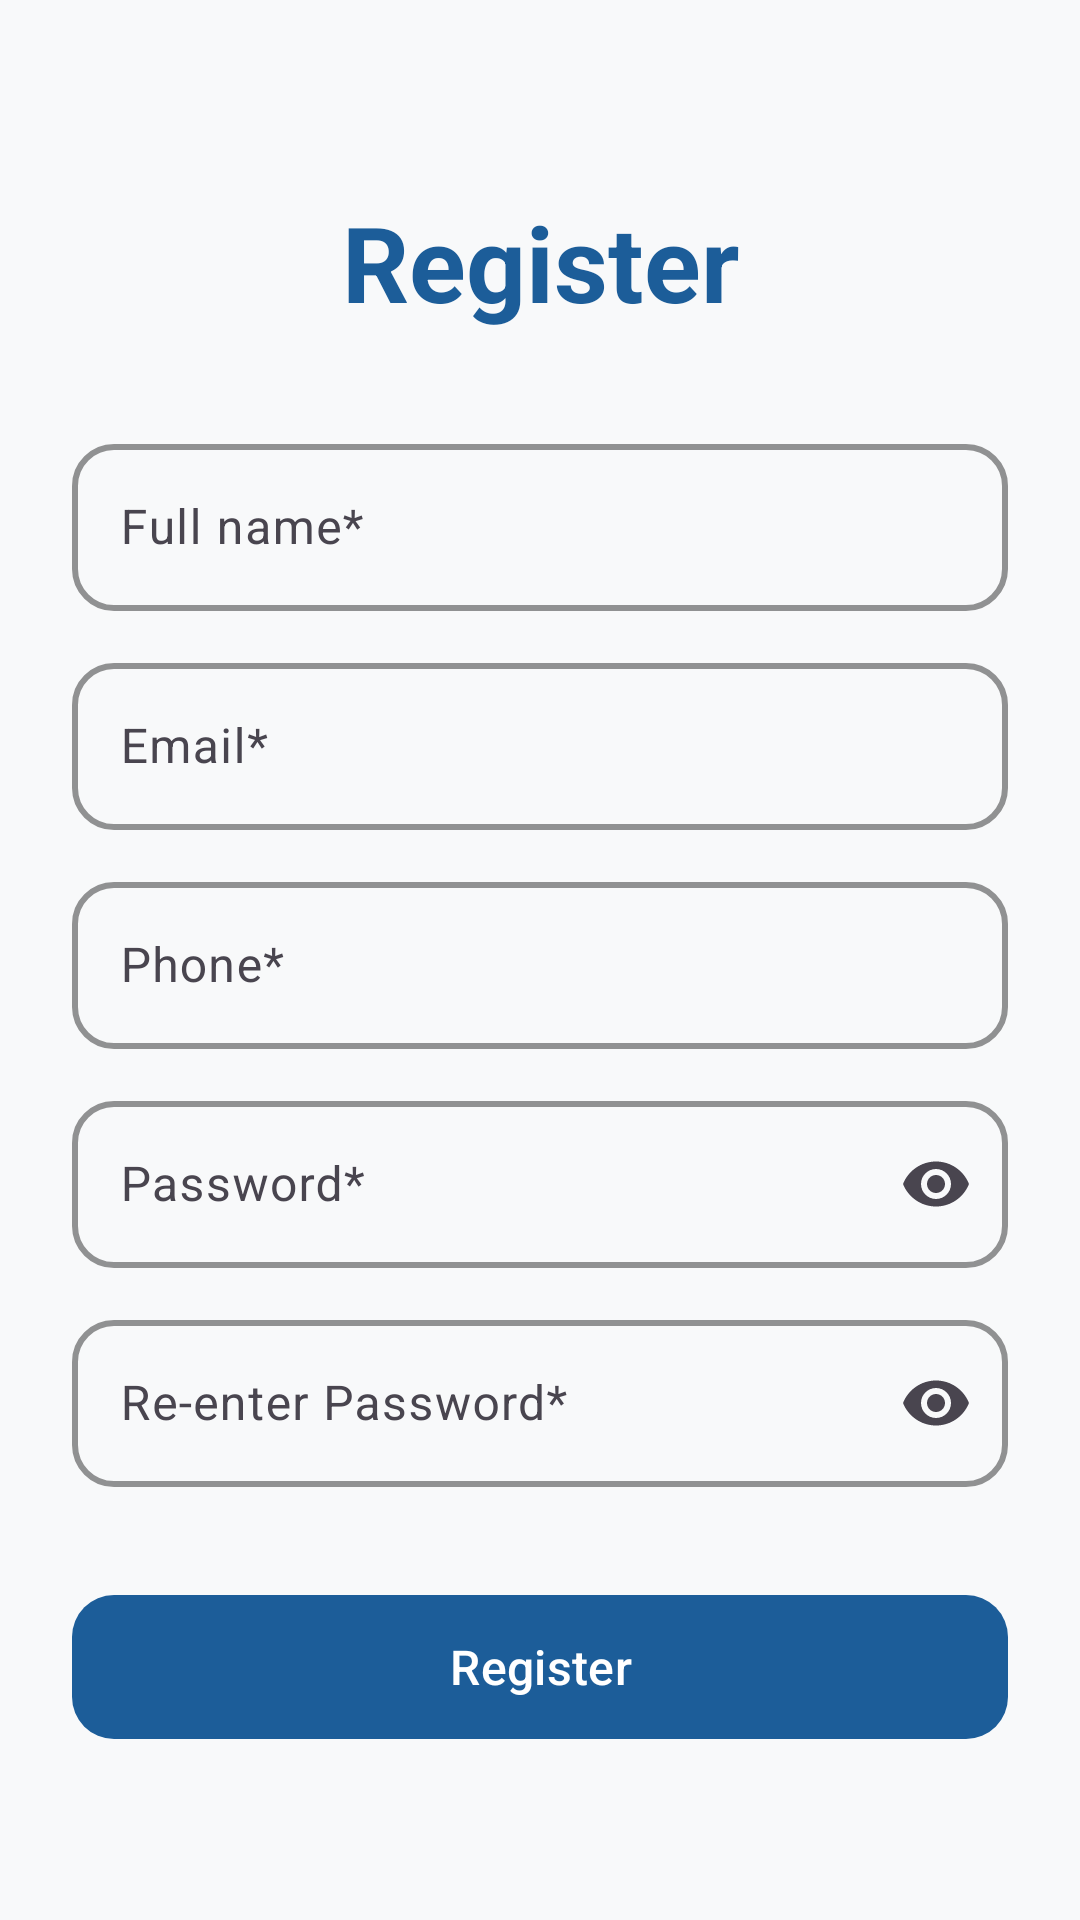

Here is an Android app screen rendered from its layout file. Give the layout XML and the strings, colors and styles it references.
<!-- AndroidManifest.xml: application theme Theme.AdoptMe -->
<!-- res/layout/fragment_register.xml -->
<?xml version="1.0" encoding="utf-8"?>
<androidx.constraintlayout.widget.ConstraintLayout
    xmlns:android="http://schemas.android.com/apk/res/android"
    xmlns:app="http://schemas.android.com/apk/res-auto"
    android:layout_width="match_parent"
    android:layout_height="match_parent"
    android:background="@color/app_bg"
    android:padding="@dimen/page_padding">

    <TextView
        android:id="@+id/tvRegisterTitle"
        android:layout_width="wrap_content"
        android:layout_height="wrap_content"
        android:text="Register"
        android:textColor="@color/primary_blue"
        android:textSize="35sp"
        android:textStyle="bold"
        app:layout_constraintTop_toTopOf="parent"
        app:layout_constraintStart_toStartOf="parent"
        app:layout_constraintEnd_toEndOf="parent"
        android:layout_marginTop="40dp"/>


    <com.google.android.material.textfield.TextInputLayout
        android:id="@+id/tilFullName"
        style="@style/TextInputStyle"
        android:layout_width="0dp"
        android:layout_height="wrap_content"
        android:hint="Full name*"
        app:layout_constraintTop_toBottomOf="@id/tvRegisterTitle"
        app:layout_constraintStart_toStartOf="parent"
        app:layout_constraintEnd_toEndOf="parent"
        android:layout_marginTop="32dp">
        <com.google.android.material.textfield.TextInputEditText
            android:id="@+id/etFullName"
            android:layout_width="match_parent"
            android:layout_height="wrap_content"
            android:textColor="@color/text_primary"
            android:textSize="16sp" />
    </com.google.android.material.textfield.TextInputLayout>

    <com.google.android.material.textfield.TextInputLayout
        android:id="@+id/tilEmail"
        style="@style/TextInputStyle"
        android:layout_width="0dp"
        android:layout_height="wrap_content"
        android:hint="Email*"
        app:layout_constraintTop_toBottomOf="@id/tilFullName"
        app:layout_constraintStart_toStartOf="parent"
        app:layout_constraintEnd_toEndOf="parent"
        android:layout_marginTop="12dp">
        <com.google.android.material.textfield.TextInputEditText
            android:id="@+id/etEmail"
            android:layout_width="match_parent"
            android:layout_height="wrap_content"
            android:inputType="textEmailAddress"
            android:textColor="@color/text_primary"
            android:textSize="16sp" />
    </com.google.android.material.textfield.TextInputLayout>

    <com.google.android.material.textfield.TextInputLayout
        android:id="@+id/tilPhone"
        style="@style/TextInputStyle"
        android:layout_width="0dp"
        android:layout_height="wrap_content"
        android:hint="Phone*"
        app:layout_constraintTop_toBottomOf="@id/tilEmail"
        app:layout_constraintStart_toStartOf="parent"
        app:layout_constraintEnd_toEndOf="parent"
        android:layout_marginTop="12dp">
        <com.google.android.material.textfield.TextInputEditText
            android:id="@+id/etPhone"
            android:layout_width="match_parent"
            android:layout_height="wrap_content"
            android:inputType="phone"
            android:textColor="@color/text_primary"
            android:textSize="16sp" />
    </com.google.android.material.textfield.TextInputLayout>

    <com.google.android.material.textfield.TextInputLayout
        android:id="@+id/tilPassword"
        style="@style/TextInputStyle"
        android:layout_width="0dp"
        android:layout_height="wrap_content"
        android:hint="Password*"
        app:endIconMode="password_toggle"
        app:layout_constraintTop_toBottomOf="@id/tilPhone"
        app:layout_constraintStart_toStartOf="parent"
        app:layout_constraintEnd_toEndOf="parent"
        android:layout_marginTop="12dp">
        <com.google.android.material.textfield.TextInputEditText
            android:id="@+id/etPassword"
            android:layout_width="match_parent"
            android:layout_height="wrap_content"
            android:inputType="textPassword"
            android:textColor="@color/text_primary"
            android:textSize="16sp" />
    </com.google.android.material.textfield.TextInputLayout>

    <com.google.android.material.textfield.TextInputLayout
        android:id="@+id/tilConfirmPassword"
        style="@style/TextInputStyle"
        android:layout_width="0dp"
        android:layout_height="wrap_content"
        android:hint="Re-enter Password*"
        app:endIconMode="password_toggle"
        app:layout_constraintTop_toBottomOf="@id/tilPassword"
        app:layout_constraintStart_toStartOf="parent"
        app:layout_constraintEnd_toEndOf="parent"
        android:layout_marginTop="12dp">
        <com.google.android.material.textfield.TextInputEditText
            android:id="@+id/etConfirmPassword"
            android:layout_width="match_parent"
            android:layout_height="wrap_content"
            android:inputType="textPassword"
            android:textColor="@color/text_primary"
            android:textSize="16sp" />
    </com.google.android.material.textfield.TextInputLayout>

    <com.google.android.material.button.MaterialButton
        android:id="@+id/btnRegisterAction"
        style="@style/PrimaryButton"
        android:layout_width="0dp"
        android:layout_height="56dp"
        android:text="Register"
        app:backgroundTint="@color/primary_blue"
        android:textColor="@color/text_on_primary"
        app:cornerRadius="@dimen/btn_radius"
        android:layout_marginTop="32dp"
        app:layout_constraintTop_toBottomOf="@id/tilConfirmPassword"
        app:layout_constraintStart_toStartOf="parent"
        app:layout_constraintEnd_toEndOf="parent"/>

</androidx.constraintlayout.widget.ConstraintLayout>
<!-- resources referenced by this layout -->
<resources>
  <color name="app_bg">#F8F9FA</color>
  <color name="primary_blue">#1C5D99</color>
  <color name="text_on_primary">#FFFFFF</color>
  <color name="text_primary">#212529</color>
  <dimen name="btn_radius">14dp</dimen>
  <dimen name="page_padding">24dp</dimen>
  <style name="PrimaryButton" parent="Widget.Material3.Button">
          <item name="android:layout_height">@dimen/btn_height</item>
          <item name="backgroundTint">@color/primary_blue</item>
          <item name="android:textColor">@color/text_on_primary</item>
          <item name="android:textSize">16sp</item>
          <item name="android:textAllCaps">false</item>
          <item name="cornerRadius">@dimen/btn_radius</item>
          <item name="android:paddingLeft">24dp</item>
          <item name="android:paddingRight">24dp</item>
          <item name="elevation">2dp</item>
          <item name="android:stateListAnimator">@null</item>
      </style>
  <style name="TextInputStyle" parent="Widget.Material3.TextInputLayout.OutlinedBox">
          <item name="boxStrokeColor">@color/primary_blue</item>
          <item name="boxStrokeWidth">2dp</item>
          <item name="boxCornerRadiusTopStart">@dimen/btn_radius</item>
          <item name="boxCornerRadiusTopEnd">@dimen/btn_radius</item>
          <item name="boxCornerRadiusBottomStart">@dimen/btn_radius</item>
          <item name="boxCornerRadiusBottomEnd">@dimen/btn_radius</item>
          <item name="hintTextColor">@color/text_hint</item>
      </style>
  <style name="Theme.AdoptMe" parent="Base.Theme.AdoptMe" />
  <dimen name="btn_height">48dp</dimen>
  <color name="text_hint">#ADB5BD</color>
  <style name="Base.Theme.AdoptMe" parent="Theme.Material3.DayNight.NoActionBar">
          
          
      </style>
</resources>
